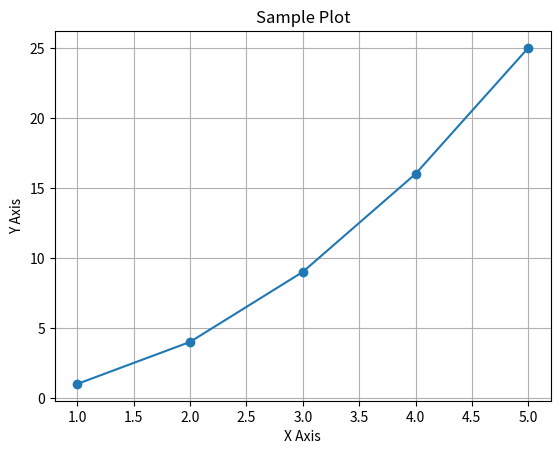

Write the Python code that produced this figure.
import matplotlib.pyplot as plt

# 간단한 데이터
x = [1, 2, 3, 4, 5]
y = [1, 4, 9, 16, 25]

# 그래프 그리기
plt.plot(x, y, marker='o')
plt.title("Sample Plot")
plt.xlabel("X Axis")
plt.ylabel("Y Axis")
plt.grid(True)
plt.savefig("my_plot.png") 
plt.show()
